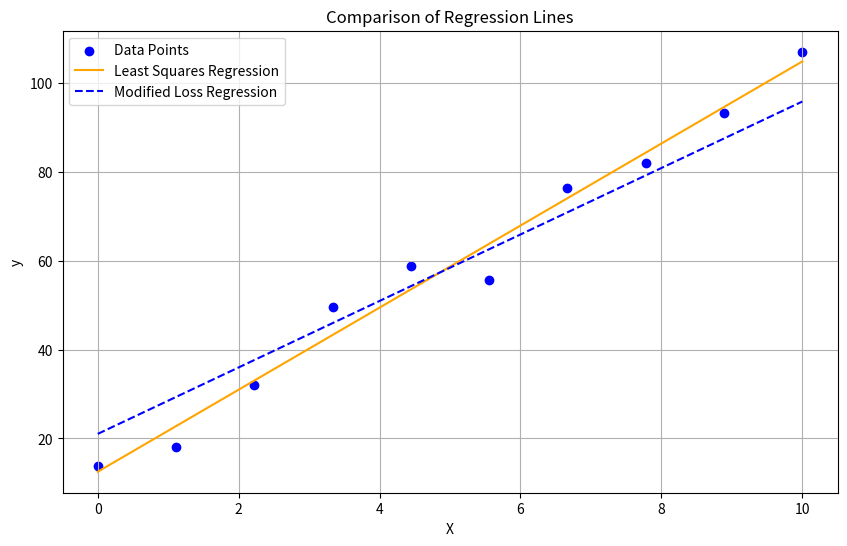

Here is the Python script that generated this plot:

import numpy as np
import matplotlib.pyplot as plt
def subgradientDescent(x, y, alpha ,iteration=100000, epsilon = 3e-2):
    rows , columns = x.shape
    a = np.zeros(columns)
    b = 0.0
    theta = np.concatenate([a,[b]])
    for i in range(1, iteration+1):
        residuals = x.dot(a) + b  - y
        loss = residuals**2 # squared loss
        mstar = np.argmax(loss)
        gradient = 2 * residuals[mstar] * np.append(x[mstar], 1)
        new_alpha = alpha / np.sqrt(i) #
        theta = theta - new_alpha * gradient
        a = theta[:-1]
        b = theta[-1]
        if np.linalg.norm(new_alpha * gradient )< epsilon:
            print(f"Converged at Iteration: {i}")

            break
    return np.concatenate([a,[b]])

def generateData():
    np.random.seed(0)
    X = np.linspace(0, 10, 10)
    y = 10 * X + 5 + np.random.randn(10) * 5  # y = 10x + 5 + noise
    X = X.reshape(-1, 1)
    return X, y
def leastSquaresSolution(X, y):
    X = np.hstack([X, np.ones((X.shape[0], 1))])
    # solution
    theta, res, rank , s = np.linalg.lstsq(X, y,rcond=None)
    a = theta[0]
    b = theta[1]
    return a, b


if __name__ == '__main__':
    # Modified Loss Function Regression
    X, y = generateData() # generate data
    theta_subgrad = subgradientDescent(X, y, alpha=0.1)
    a_subgrad = theta_subgrad[0]
    b_subgrad = theta_subgrad[1]
    a_leastsquare,b_leastsquare = leastSquaresSolution(X, y)
    print(f"Subgradient Descent Solution: a = {a_subgrad}, b = {b_subgrad}")
    print(f"Least Squares Solution: {a_leastsquare}, b = {b_leastsquare}")

    # Plotting the results
    X_plot = np.linspace(0, 10, 100)
    y_leastsqaure = a_leastsquare * X_plot + b_leastsquare
    y_subgrad = a_subgrad * X_plot + b_subgrad

    plt.figure(figsize=(10, 6))
    plt.scatter(X, y, color='blue', label='Data Points')
    plt.plot(X_plot, y_leastsqaure, color='orange', label='Least Squares Regression')
    plt.plot(X_plot, y_subgrad, color='blue', linestyle='--', label='Modified Loss Regression')
    plt.xlabel('X')
    plt.ylabel('y')
    plt.title('Comparison of Regression Lines')
    plt.legend()
    plt.grid(True)
    plt.show()

















